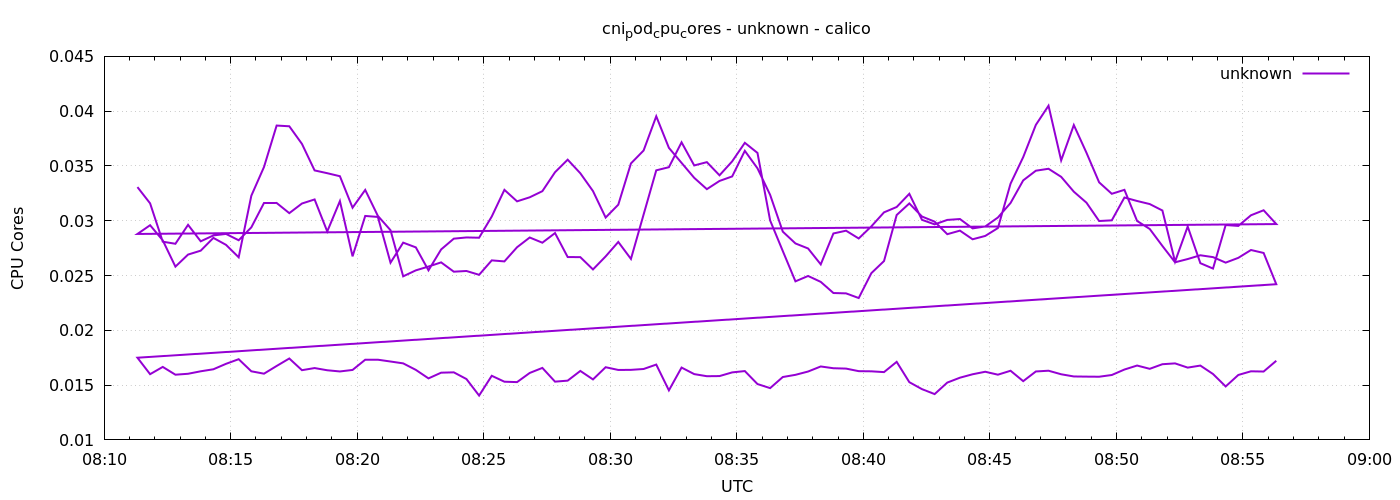

The table this chart was drawn from, first rows:
1778573479	0.03307167916097311
1778573509	0.03159
1778573539	0.02809
1778573569	0.0279
1778573599	0.02963
1778573629	0.02812
1778573659	0.02866
1778573689	0.0288
1778573719	0.02822
1778573749	0.0294
1778573779	0.03162
1778573809	0.03162
1778573839	0.03069
1778573869	0.03157
1778573899	0.03194
1778573929	0.02902
1778573959	0.03179
1778573989	0.02675
1778574019	0.03044
1778574049	0.03035
1778574079	0.02617
1778574109	0.028
1778574139	0.02757
1778574169	0.02547
1778574199	0.02738
1778574229	0.02836
1778574259	0.02848
1778574289	0.02845
1778574319	0.03039
1778574349	0.03282
1778574379	0.03177
1778574409	0.03214
1778574439	0.0327
1778574469	0.03443
1778574499	0.03557
1778574529	0.03433
1778574559	0.03271
1778574589	0.03029
1778574619	0.03147
1778574649	0.03523
1778574679	0.03641
1778574709	0.03953
1778574739	0.03665
1778574769	0.03528
1778574799	0.03392
1778574829	0.03288
1778574859	0.03363
1778574889	0.03404
1778574919	0.03638
1778574949	0.03479
1778574979	0.03236
1778575009	0.02901
1778575039	0.02793
1778575069	0.02747
1778575099	0.02602
1778575129	0.02884
1778575159	0.02909
1778575189	0.02838
1778575219	0.02949
1778575249	0.03077
1778575279	0.03125
... 212 more rows
